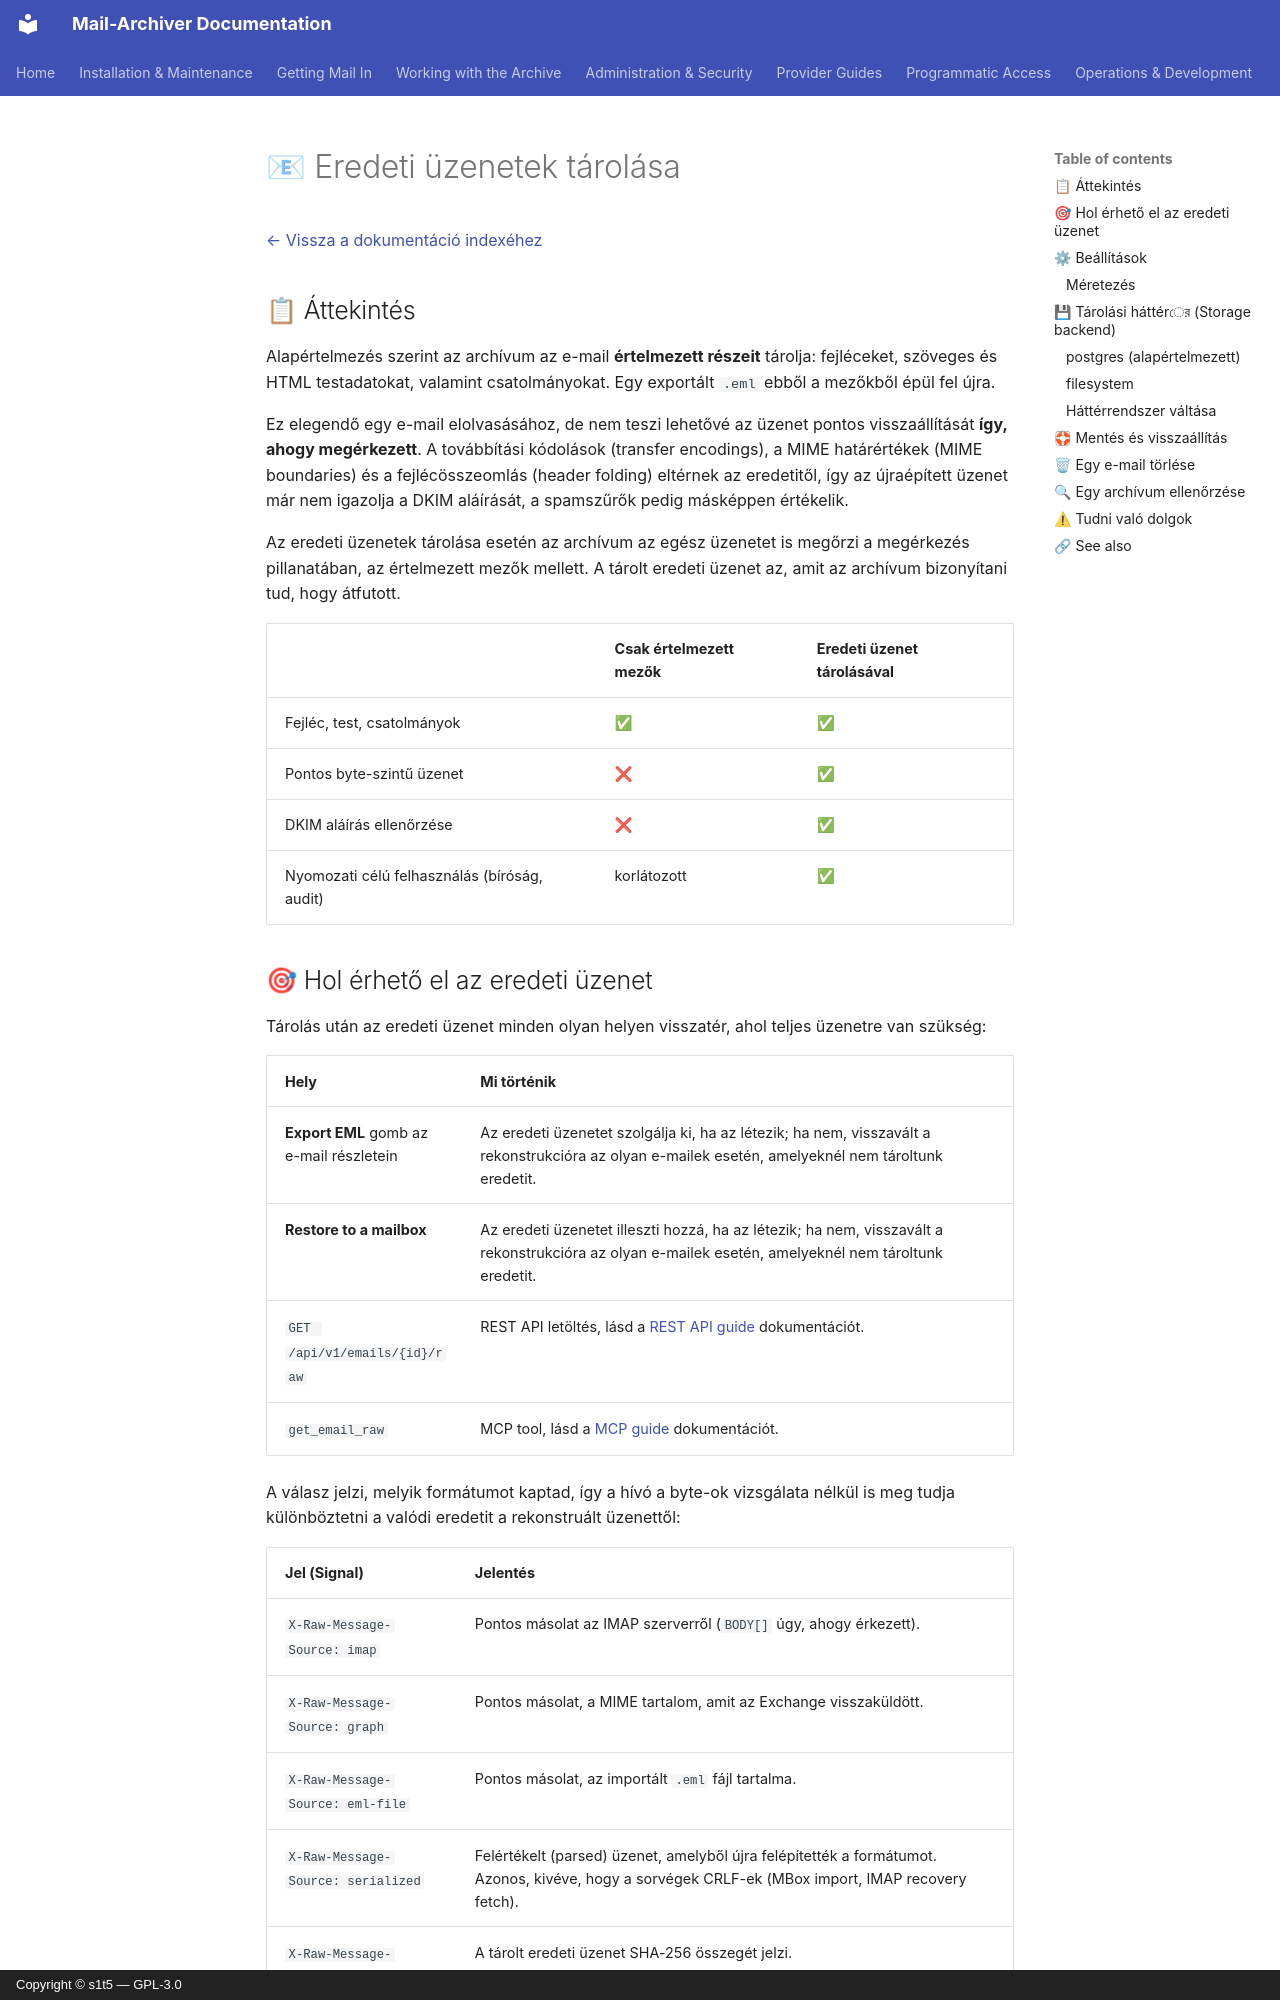

repository: s1t5/mail-archiver · page: RawMessages.hu/index.html · generator: mkdocs · copyright: Copyright © s1t5 — GPL-3.0

# 📧 Eredeti üzenetek tárolása {#original-message-storage}

[← Vissza a dokumentáció indexéhez](index.md)

## 📋 Áttekintés {#overview}

Alapértelmezés szerint az archívum az e-mail **értelmezett részeit** tárolja: fejléceket, szöveges és HTML testadatokat, valamint csatolmányokat. Egy exportált `.eml` ebből a mezőkből épül fel újra.

Ez elegendő egy e-mail elolvasásához, de nem teszi lehetővé az üzenet pontos visszaállítását **így, ahogy megérkezett**. A továbbítási kódolások (transfer encodings), a MIME határértékek (MIME boundaries) és a fejlécösszeomlás (header folding) eltérnek az eredetitől, így az újraépített üzenet már nem igazolja a DKIM aláírását, a spamszűrők pedig másképpen értékelik.

Az eredeti üzenetek tárolása esetén az archívum az egész üzenetet is megőrzi a megérkezés pillanatában, az értelmezett mezők mellett. A tárolt eredeti üzenet az, amit az archívum bizonyítani tud, hogy átfutott.

| | Csak értelmezett mezők | Eredeti üzenet tárolásával |
| --- | --- | --- |
| Fejléc, test, csatolmányok | ✅ | ✅ |
| Pontos byte-szintű üzenet | ❌ | ✅ |
| DKIM aláírás ellenőrzése | ❌ | ✅ |
| Nyomozati célú felhasználás (bíróság, audit) | korlátozott | ✅ |
